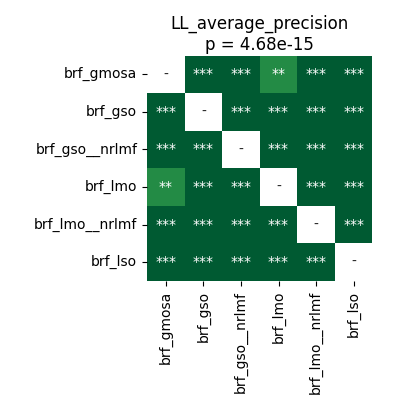

The file beside this chart, header and first rows:
	brf_gmosa	brf_gso	brf_gso__nrlmf	brf_lmo	brf_lmo__nrlmf	brf_lso
brf_gmosa	1.0	3.5212590144230766e-05	3.5212590144230766e-05	0.005157	3.5212590144230766e-05	6.539481026785714e-05
brf_gso	3.5212590144230766e-05	1.0	3.5212590144230766e-05	3.5212590144230766e-05	3.5212590144230766e-05	3.5212590144230766e-05
brf_gso__nrlmf	3.5212590144230766e-05	3.5212590144230766e-05	1.0	3.5212590144230766e-05	3.5212590144230766e-05	3.5212590144230766e-05
brf_lmo	0.005157	3.5212590144230766e-05	3.5212590144230766e-05	1.0	3.5212590144230766e-05	3.5212590144230766e-05
brf_lmo__nrlmf	3.5212590144230766e-05	3.5212590144230766e-05	3.5212590144230766e-05	3.5212590144230766e-05	1.0	3.5212590144230766e-05
brf_lso	6.539481026785714e-05	3.5212590144230766e-05	3.5212590144230766e-05	3.5212590144230766e-05	3.5212590144230766e-05	1.0
